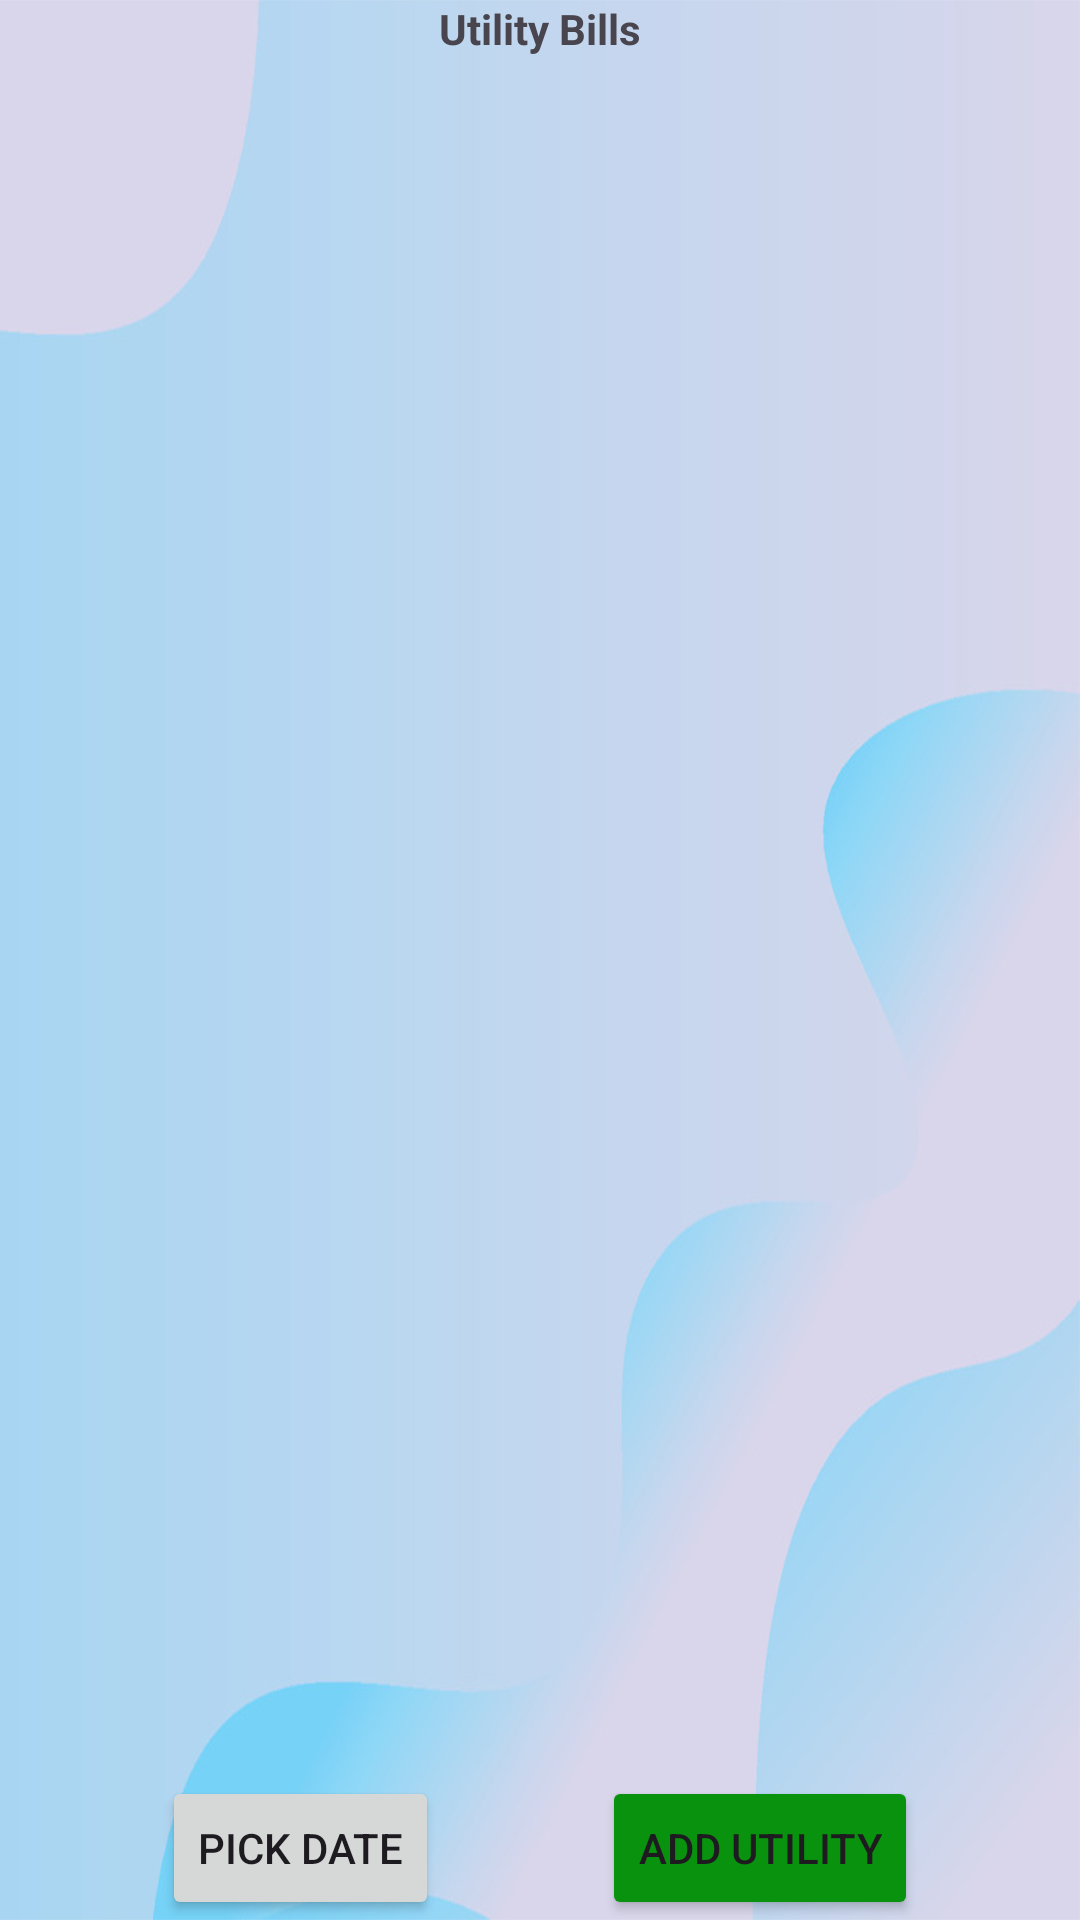

Reconstruct the res/layout file that produces this screen, plus the resources it refers to.
<!-- AndroidManifest.xml: application theme Theme.Mezz -->
<!-- res/layout/activity_utility.xml -->
<?xml version="1.0" encoding="utf-8"?>
<androidx.constraintlayout.widget.ConstraintLayout xmlns:android="http://schemas.android.com/apk/res/android"
    xmlns:app="http://schemas.android.com/apk/res-auto"
    xmlns:tools="http://schemas.android.com/tools"
    android:id="@+id/main"
    android:layout_width="match_parent"
    android:layout_height="match_parent"
    android:background="@drawable/bg_home"
    android:padding="@dimen/_16sdp"
    tools:context=".activity.utility.UtilityActivity">

    <TextView
        android:id="@+id/title"
        android:layout_width="match_parent"
        android:layout_height="wrap_content"
        android:layout_gravity="center"
        android:layout_marginBottom="@dimen/_10sdp"
        android:gravity="center"
        android:padding="@dimen/_10sdp"
        android:text="Utility Bills"
        android:textSize="@dimen/_16sdp"
        android:textStyle="bold"
        app:layout_constraintBottom_toTopOf="@+id/recyclerView"
        app:layout_constraintEnd_toEndOf="parent"
        app:layout_constraintHorizontal_bias="0.5"
        app:layout_constraintStart_toStartOf="parent"
        app:layout_constraintTop_toTopOf="parent" />

    <Button
        android:id="@+id/datePicker"
        android:layout_width="wrap_content"
        android:layout_height="wrap_content"
        android:text="Pick date"
        app:layout_constraintBottom_toBottomOf="@+id/addUtility"
        app:layout_constraintEnd_toStartOf="@+id/addUtility"
        app:layout_constraintHorizontal_bias="0.5"
        app:layout_constraintStart_toStartOf="parent"
        app:layout_constraintTop_toTopOf="@+id/addUtility" />

    <androidx.recyclerview.widget.RecyclerView
        android:id="@+id/recyclerView"
        android:layout_width="match_parent"
        android:layout_height="0dp"
        android:layout_marginBottom="@dimen/_10sdp"
        android:layout_weight="1"
        android:scrollbars="vertical"
        app:layout_constraintBottom_toTopOf="@+id/addUtility"
        app:layout_constraintEnd_toEndOf="parent"
        app:layout_constraintHorizontal_bias="0.5"
        app:layout_constraintStart_toStartOf="parent"
        app:layout_constraintTop_toBottomOf="@+id/title" />

    <Button
        android:id="@+id/addUtility"
        android:layout_width="wrap_content"
        android:layout_height="wrap_content"
        android:text="Add Utility"
        android:backgroundTint="@color/green"
        app:layout_constraintBottom_toBottomOf="parent"
        app:layout_constraintEnd_toEndOf="parent"
        app:layout_constraintHorizontal_bias="0.5"
        app:layout_constraintStart_toEndOf="@+id/datePicker"
        app:layout_constraintTop_toBottomOf="@+id/recyclerView" />


</androidx.constraintlayout.widget.ConstraintLayout>
<!-- resources referenced by this layout -->
<resources>
  <color name="green">#09920D</color>
  <!-- drawable bg_home: jpg bitmap (drawable, 248879 bytes) -->
  <style name="Theme.Mezz" parent="Base.Theme.Mezz" />
  <style name="Base.Theme.Mezz" parent="Theme.Material3.DayNight.NoActionBar">
          
          
      </style>
</resources>
